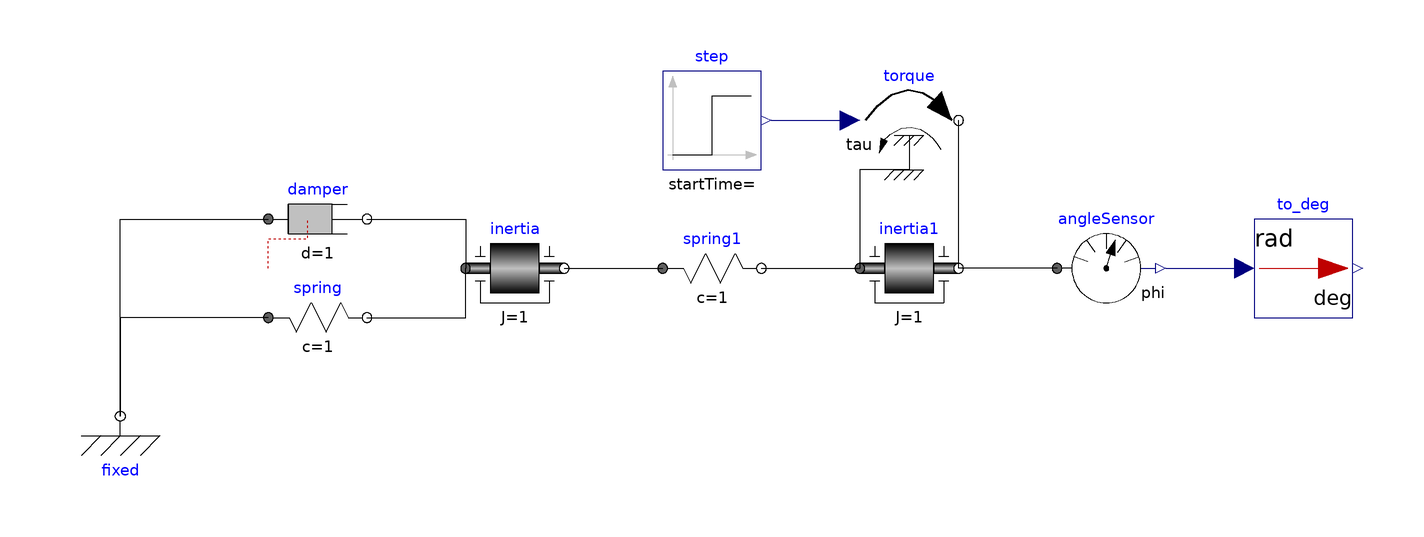

The Modelica model whose source follows is shown above as a component diagram (icons at their Placement, wires along their Line points).

model mechanics_sample
  Modelica.Mechanics.Rotational.Components.Fixed fixed annotation(
    Placement(visible = true, transformation(origin = {-110, -30}, extent = {{-10, -10}, {10, 10}}, rotation = 0)));
  Modelica.Mechanics.Rotational.Components.Inertia inertia(J = 1, phi(fixed = true, start = 0), w(fixed = true, start = 0))  annotation(
    Placement(visible = true, transformation(origin = {-30, 0}, extent = {{-10, -10}, {10, 10}}, rotation = 0)));
  Modelica.Mechanics.Rotational.Components.Spring spring(c = 1)  annotation(
    Placement(visible = true, transformation(origin = {-70, -10}, extent = {{-10, -10}, {10, 10}}, rotation = 0)));
  Modelica.Mechanics.Rotational.Components.Damper damper(d = 1)  annotation(
    Placement(visible = true, transformation(origin = {-70, 10}, extent = {{-10, -10}, {10, 10}}, rotation = 0)));
  Modelica.Mechanics.Rotational.Components.Spring spring1(c = 1)  annotation(
    Placement(visible = true, transformation(origin = {10, 0}, extent = {{-10, -10}, {10, 10}}, rotation = 0)));
  Modelica.Mechanics.Rotational.Components.Inertia inertia1(J = 1, phi(fixed = true, start = 0), w(fixed = true, start = 0))  annotation(
    Placement(visible = true, transformation(origin = {50, 0}, extent = {{-10, -10}, {10, 10}}, rotation = 0)));
  Modelica.Mechanics.Rotational.Sensors.AngleSensor angleSensor annotation(
    Placement(visible = true, transformation(origin = {90, 0}, extent = {{-10, -10}, {10, 10}}, rotation = 0)));
  Modelica.Blocks.Math.UnitConversions.To_deg to_deg annotation(
    Placement(visible = true, transformation(origin = {130, 0}, extent = {{-10, -10}, {10, 10}}, rotation = 0)));
  Modelica.Mechanics.Rotational.Sources.Torque torque annotation(
    Placement(visible = true, transformation(origin = {50, 30}, extent = {{-10, -10}, {10, 10}}, rotation = 0)));
  Modelica.Blocks.Sources.Step step annotation(
    Placement(visible = true, transformation(origin = {10, 30}, extent = {{-10, -10}, {10, 10}}, rotation = 0)));
equation
  connect(fixed.flange, damper.flange_a) annotation(
    Line(points = {{-110, -30}, {-110, -30}, {-110, 10}, {-80, 10}, {-80, 10}}));
  connect(spring.flange_a, fixed.flange) annotation(
    Line(points = {{-80, -10}, {-110, -10}, {-110, -30}, {-110, -30}}));
  connect(damper.flange_b, inertia.flange_a) annotation(
    Line(points = {{-60, 10}, {-40, 10}, {-40, 0}, {-40, 0}}));
  connect(spring.flange_b, inertia.flange_a) annotation(
    Line(points = {{-60, -10}, {-40, -10}, {-40, 0}, {-40, 0}}));
  connect(inertia.flange_b, spring1.flange_a) annotation(
    Line(points = {{-20, 0}, {-2, 0}, {-2, 0}, {0, 0}}));
  connect(spring1.flange_b, inertia1.flange_a) annotation(
    Line(points = {{20, 0}, {40, 0}, {40, 0}, {40, 0}}));
  connect(torque.support, inertia1.flange_a) annotation(
    Line(points = {{50, 20}, {40, 20}, {40, 0}, {40, 0}}));
  connect(torque.flange, inertia1.flange_b) annotation(
    Line(points = {{60, 30}, {60, 30}, {60, 0}, {60, 0}}));
  connect(angleSensor.flange, inertia1.flange_b) annotation(
    Line(points = {{80, 0}, {60, 0}, {60, 0}, {60, 0}}));
  connect(step.y, torque.tau) annotation(
    Line(points = {{22, 30}, {36, 30}, {36, 30}, {38, 30}}, color = {0, 0, 127}));
  connect(angleSensor.phi, to_deg.u) annotation(
    Line(points = {{102, 0}, {116, 0}, {116, 0}, {118, 0}}, color = {0, 0, 127}));

annotation(
    Diagram(coordinateSystem(extent = {{-200, -100}, {200, 100}})),
    Icon(coordinateSystem(extent = {{-200, -100}, {200, 100}})),
    version = "",
    uses(Modelica(version = "3.2.3")));
end mechanics_sample;